Run: headless pygame with SDL's dummy video driver; simulated clock (each Clock.tick advances the game by its frame time, no real sleeping); random seed 0; keys injected as events and as key.get_pressed() state; mouse plan: one left click at the window centre at the start of phase 2, then a move to the lower-right quarter at the start of phase 3.
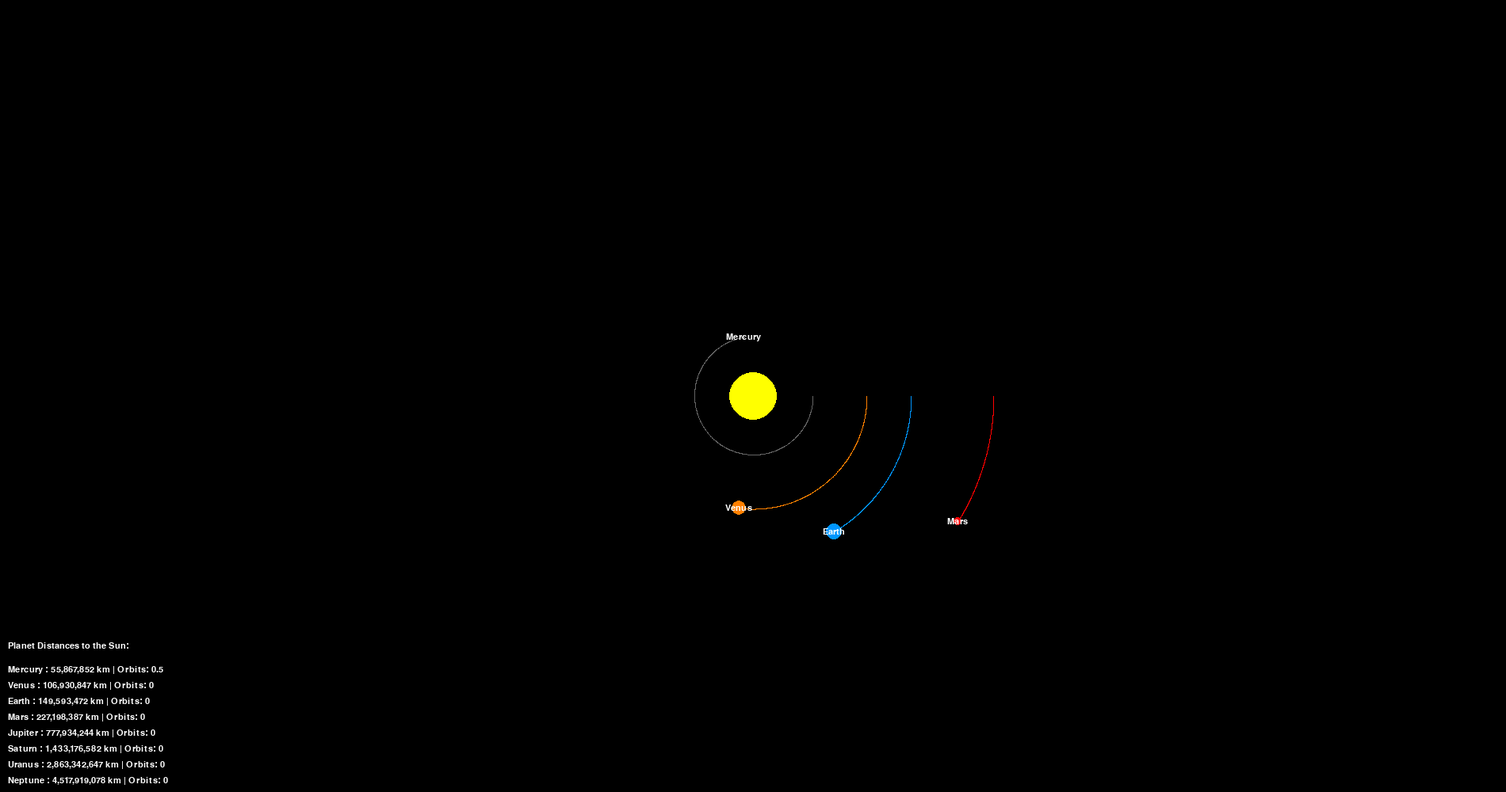
Frame 1 of 4 · flips 1–60 · no input
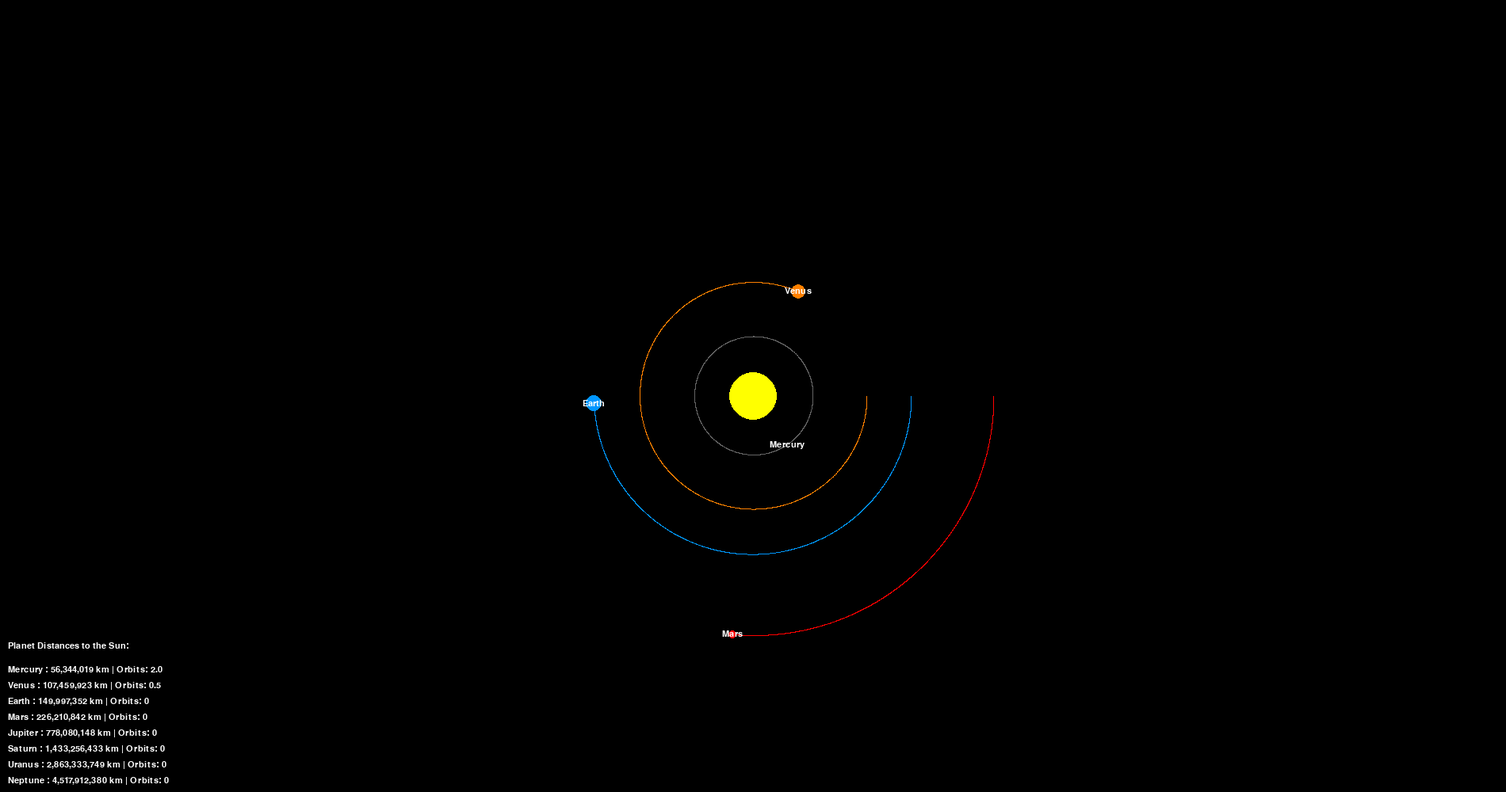
Frame 2 of 4 · flips 61–180 · clicked the window centre · tapped SPACE, RETURN · held RIGHT (→), D
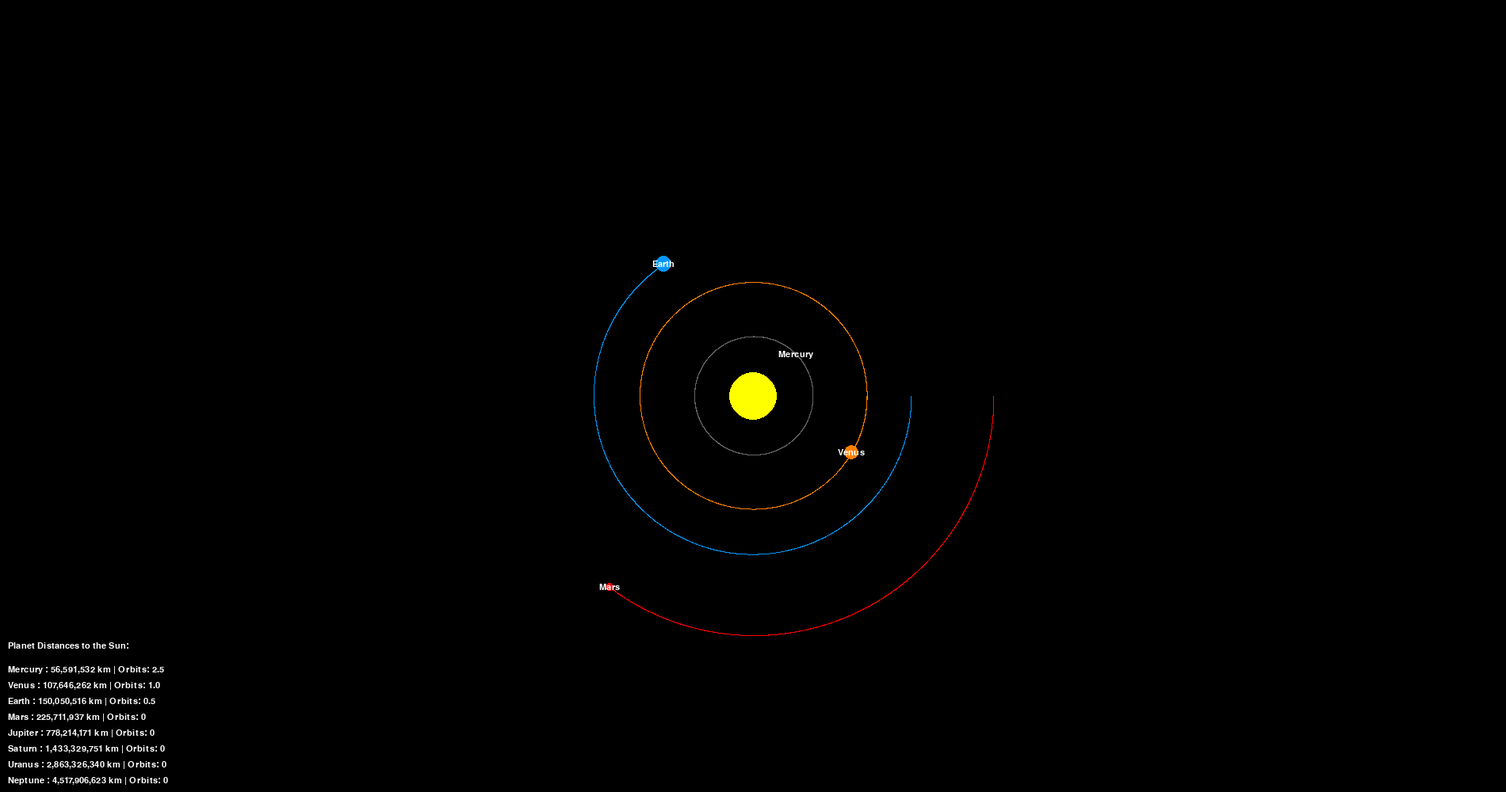
Frame 3 of 4 · flips 181–300 · moved the mouse to the lower-right quarter · held DOWN (↓), S
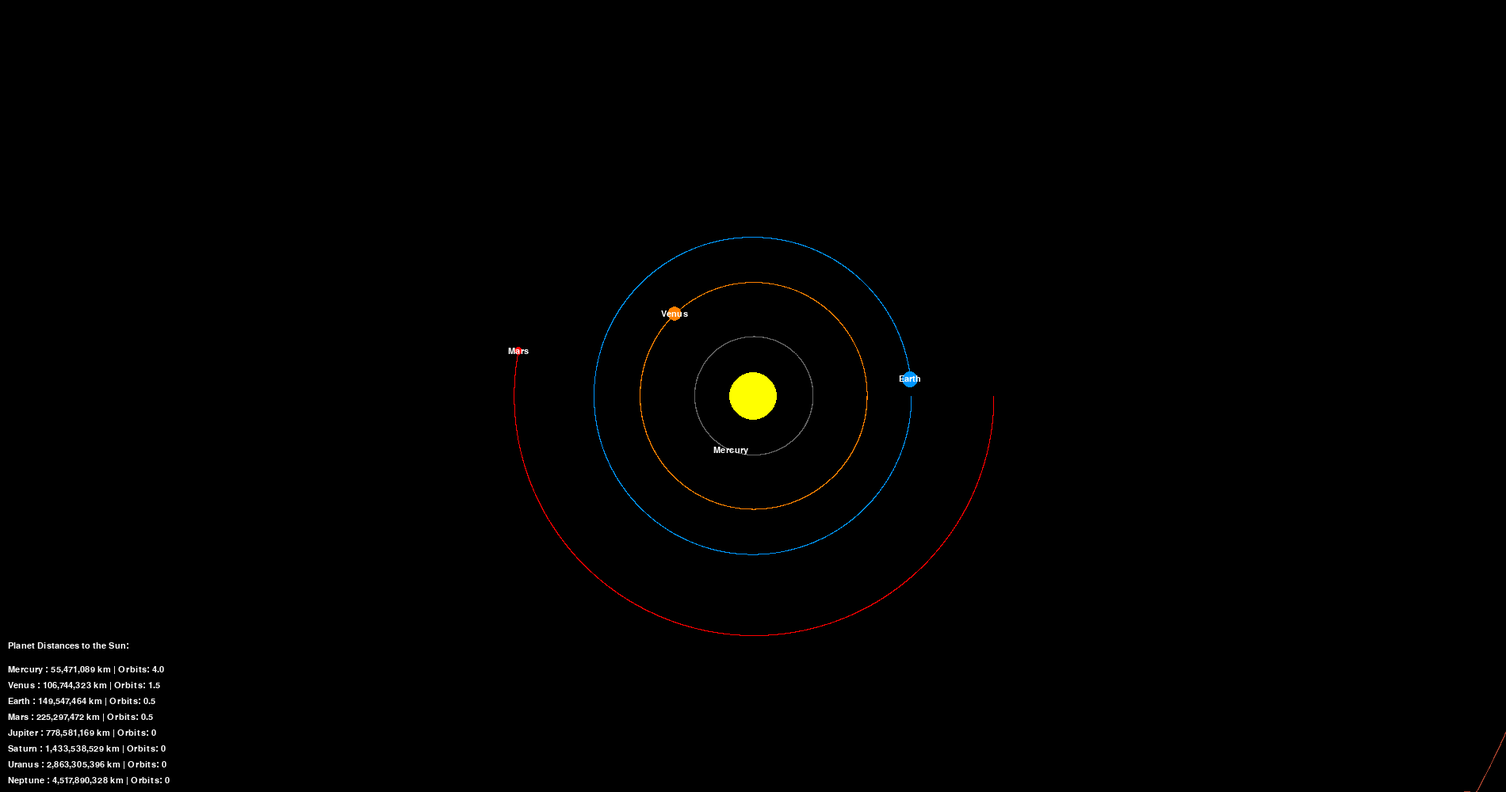
Frame 4 of 4 · flips 301–420 · held LEFT (←), A, UP (↑), W

The pygame program that drew these frames:

import pygame
import math

pygame.init()

WIDTH, HEIGHT = 1900, 1000
WIN = pygame.display.set_mode((WIDTH, HEIGHT))
pygame.display.set_caption("Solar system")

WHITE = (255, 255, 255)
YELLOW = (255, 255, 0)
LIGHT_BLUE = (0, 150, 255)
RED = (255, 0, 0)
GREY = (100, 100, 100)
ORANGE = (255, 128, 0)
BROWN = (150, 75, 0)
RE_BROWN = (168, 66, 45)
BLUE = (0, 0, 255)
VIOLET = (128, 0, 128)
FPS = 60
FONT = pygame.font.SysFont("Arial", 16)

class Planet:
    AU = 149.6e6 * 1000
    G = 6.67e-11
    SCALE = 200 / AU  # scale factor 100 PIXELS = 1 AU   
    BASE_TIMESTEP = 3600 * 24 # 1 day per second

    def __init__(self, x, y, radius, color, mass, name):
        self.x = x
        self.y = y
        self.radius = radius
        self.color = color
        self.mass = mass
        self.name = name

        self.orbit = []
        self.sun = False
        self.distance_to_sun = 0

        self.x_vel = 0
        self.y_vel = 0
        self.orbit_count = 0  # Contador de vueltas al sol
        self.previous_y = y  # Para comprobar cuando se completa una vuelta
        self.has_crossed_sun = False  # Flag para verificar si ha cruzado el eje del sol
    
    def draw(self, win, scale, offset_x, offset_y):
        x = (self.x * scale) + WIDTH / 2 + offset_x
        y = (self.y * scale) + HEIGHT / 2 + offset_y

        if len(self.orbit) > 2:
            updated_points = []
            for point in self.orbit:
                point_x, point_y = point
                updated_x = (point_x * scale) + WIDTH / 2 + offset_x
                updated_y = (point_y * scale) + HEIGHT / 2 + offset_y
                updated_points.append((updated_x, updated_y))
            pygame.draw.lines(win, self.color, False, updated_points, 1)

        adjusted_radius = max(1, round(self.radius * scale / Planet.SCALE))
        if adjusted_radius > 0 and (
            0 <= x + adjusted_radius <= WIDTH or 0 <= x - adjusted_radius <= WIDTH or
            0 <= y + adjusted_radius <= HEIGHT or 0 <= y - adjusted_radius <= HEIGHT
        ):  # Draw if any part of the planet is within screen bounds
            pygame.draw.circle(win, self.color, (int(x), int(y)), adjusted_radius)
        if not self.sun:
            distance_text = FONT.render(f"{self.name}", 1, WHITE)
            win.blit(distance_text, (x - distance_text.get_width() / 2, y - distance_text.get_height() / 2))
    
    def attraction(self, other):
        other_x, other_y = other.x, other.y
        distance_x = other_x - self.x
        distance_y = other_y - self.y
        distance = math.sqrt(distance_x ** 2 + distance_y ** 2)

        if other.sun:
            self.distance_to_sun = distance

        force = self.G * other.mass * self.mass / distance ** 2
        theta = math.atan2(distance_y, distance_x)
        force_x = force * math.cos(theta)
        force_y = force * math.sin(theta)
        return force_x, force_y
    
    def update_positions(self, planets, timestep):
        if self.sun:
            return  # El sol no debe moverse

        total_force_x = total_force_y = 0
        for planet in planets:
            if self == planet:
                continue
            fx, fy = self.attraction(planet)
            total_force_x += fx
            total_force_y += fy

        self.x_vel += total_force_x / self.mass * timestep
        self.y_vel += total_force_y / self.mass * timestep
        self.x += self.x_vel * timestep
        self.y += self.y_vel * timestep
        self.orbit.append((self.x, self.y))

        # Actualizar el contador de vueltas
        if self.previous_y < 0 and self.y > 0:
            self.orbit_count += 0.5
        elif self.previous_y > 0 and self.y < 0:
            self.orbit_count += 0.5

        self.previous_y = self.y

def draw_distance_table(win, planets, mouse_pos, selected_planet, click_processed):
    title_text = FONT.render("Planet Distances to the Sun:", 1, WHITE)
    win.blit(title_text, (10, HEIGHT - 190))

    for i, planet in enumerate(planets):
        if planet.sun:
            continue  # No mostrar el sol en la tabla
        if planet == selected_planet:
            color = (255, 0, 0)  # Rojo para el planeta seleccionado
        else:
            color = WHITE

        distance_text = FONT.render(f"{planet.name} : {format(round(planet.distance_to_sun / 1000), ',')} km | Orbits: {planet.orbit_count}", 1, color)
        text_rect = distance_text.get_rect(topleft=(10, HEIGHT - 180 + i * 20))
        
        # Dibuja el texto en la tabla
        win.blit(distance_text, text_rect.topleft)

        # Detectar clic
        if pygame.mouse.get_pressed()[0] and not click_processed:  # Si se ha hecho clic (botón izquierdo del mouse)
            if text_rect.collidepoint(mouse_pos):  # Si el clic está sobre este texto
                return planet, True  # Retorna el planeta seleccionado y marca el clic como procesado

    return selected_planet, click_processed

def move_camera_to_planet(selected_planet, scale, offset_x, offset_y):
    # Recalcular la posición del planeta en pantalla
    target_x = (selected_planet.x * scale) + WIDTH / 2
    target_y = (selected_planet.y * scale) + HEIGHT / 2

    # Mover la cámara directamente hacia el planeta seleccionado
    offset_x = WIDTH / 2 - target_x  # Recalcula la diferencia del centro de la pantalla
    offset_y = HEIGHT / 2 - target_y

    return offset_x, offset_y

def zoom_to_planet(selected_planet, scale):
    target_zoom = max(300 / selected_planet.radius, 0.05)  # Ajustar el zoom según el radio del planeta
    scale += (target_zoom - scale) * 0.1  # Zoom progresivo

    # Limitar el zoom
    if scale > 1.2:
        scale = 1.2
    elif scale < 0.005:
        scale = 0.005

    return scale

def main():
    run = True
    clock = pygame.time.Clock()
    scale = Planet.SCALE
    offset_x, offset_y = 0, 0
    dragging = False
    last_mouse_pos = None
    selected_planet = None
    click_processed = False
    time_multiplier = 1  # Factor de velocidad inicial
    sub_steps = 10  # Número de subpasos para mayor precisión
    
    # Inicialización de planetas
    sun = Planet(0, 0, 30, YELLOW, 1.98892 * 10**30, "Sun")
    mercury = Planet(0.38 * Planet.AU, 0, 2, GREY, 3.302 * 10**23, "Mercury")
    mercury.y_vel = 47.9 * 1000
    venus = Planet(0.72 * Planet.AU, 0, 9, ORANGE, 4.867 * 10**24, "Venus")
    venus.y_vel = 35 * 1000
    earth = Planet(Planet.AU, 0, 10, LIGHT_BLUE, 5.972 * 10**24, "Earth")
    earth.y_vel = 29.8 * 1000
    mars = Planet(1.52 * Planet.AU, 0, 5, RED, 6.39 * 10**23, "Mars")
    mars.y_vel = 24.1 * 1000
    jupiter = Planet(5.20 * Planet.AU, 0, 21, RE_BROWN, 1.898 * 10**27, "Jupiter")
    jupiter.y_vel = 13.1 * 1000
    saturn = Planet(9.58 * Planet.AU, 0, 19, BROWN, 5.68 * 10**26, "Saturn")
    saturn.y_vel = 9.7 * 1000
    uranus = Planet(19.14 * Planet.AU, 0, 14, BLUE, 8.68 * 10**25, "Uranus")
    uranus.y_vel = 6.8 * 1000
    neptune = Planet(30.20 * Planet.AU, 0, 13, VIOLET, 1.02 * 10**26, "Neptune")
    neptune.y_vel = 5.4 * 1000
    sun.sun = True
    planets = [sun, mercury, venus, earth, mars, jupiter, saturn, uranus, neptune]

    while run:
        clock.tick(FPS)  # Mantener FPS constante
        WIN.fill((0, 0, 0))  # Limpiar la pantalla
        mouse_pos = pygame.mouse.get_pos()

        for event in pygame.event.get():
            if event.type == pygame.QUIT:
                run = False
            elif event.type == pygame.KEYDOWN:
                if event.key == pygame.K_UP:
                    time_multiplier *= 2  # Duplicar la velocidad
                elif event.key == pygame.K_DOWN:
                    time_multiplier /= 2  # Reducir la velocidad a la mitad
                elif event.key == pygame.K_r:
                    time_multiplier = 1  # Reiniciar el factor de velocidad a 1
            elif event.type == pygame.MOUSEBUTTONDOWN:
                mouse_x, mouse_y = pygame.mouse.get_pos()
                if event.button == 1:
                    dragging = True
                    last_mouse_pos = pygame.mouse.get_pos()
                elif event.button in [4, 5]:  # Scroll para zoom in/out
                    old_scale = scale
                    if event.button == 4:
                        scale *= 1.1
                    else:
                        scale /= 1.1
                    offset_x -= (mouse_x - WIDTH / 2 - offset_x) * (scale / old_scale - 1)
                    offset_y -= (mouse_y - HEIGHT / 2 - offset_y) * (scale / old_scale - 1)

            elif event.type == pygame.MOUSEBUTTONUP:
                if event.button == 1:
                    dragging = False
                    click_processed = False  # Permitir procesar el siguiente clic
                elif event.button == 3 and selected_planet:  # Deseleccionar planeta con botón derecho del mouse
                    selected_planet = None

            elif event.type == pygame.MOUSEMOTION:
                if dragging:
                    mouse_x, mouse_y = pygame.mouse.get_pos()
                    dx = mouse_x - last_mouse_pos[0]
                    dy = mouse_y - last_mouse_pos[1]
                    offset_x += dx
                    offset_y += dy
                    last_mouse_pos = (mouse_x, mouse_y)

        # Actualizar el planeta seleccionado desde la tabla
        selected_planet, click_processed = draw_distance_table(WIN, planets, mouse_pos, selected_planet, click_processed)

        # Si hay un planeta seleccionado, mover la cámara hacia él y hacer zoom
        if selected_planet:
            offset_x, offset_y = move_camera_to_planet(selected_planet, scale, offset_x, offset_y)
            zoom_to_planet(selected_planet, scale)

        # Dibujar los planetas y actualizarlos
        for _ in range(sub_steps):
            for planet in planets:
                planet.update_positions(planets, Planet.BASE_TIMESTEP * time_multiplier / sub_steps)

        for planet in planets:
            planet.draw(WIN, scale, offset_x, offset_y)

        # Dibujar el sol si no está en pantalla
        sun_x = (sun.x * scale) + WIDTH / 2 + offset_x
        sun_y = (sun.y * scale) + HEIGHT / 2 + offset_y
        if not (0 <= sun_x + sun.radius * scale <= WIDTH and 0 <= sun_y + sun.radius * scale <= HEIGHT):
            pygame.draw.circle(WIN, YELLOW, (50, HEIGHT - 50), 20)  # Dibuja el sol en la esquina inferior izquierda

        pygame.display.update()  # Actualizar la pantalla
    pygame.quit()

main()
